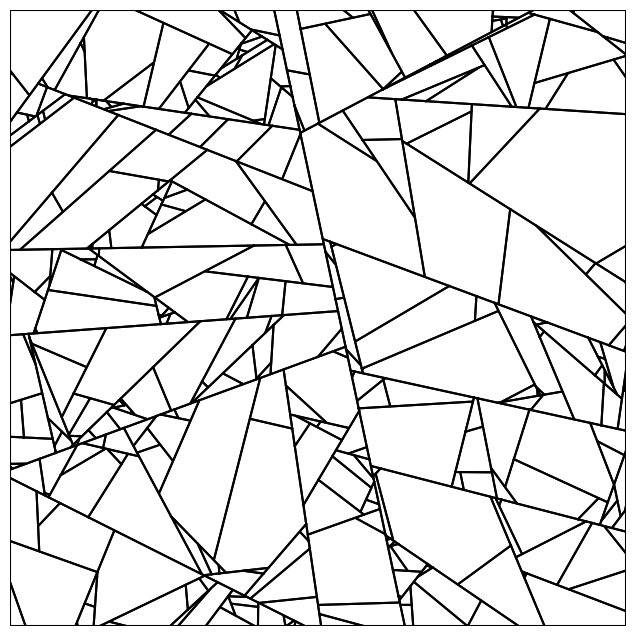

Recreate this plot in Python.
import numpy as np
import matplotlib.pyplot as plt
import warnings

class Polygon:
    def __init__(self, Points):

        if Points.shape[1] != 2:
            raise ValueError("Points should be represented as an n x 2 array.")

        if np.sum((Points[-1, :] - Points[0, :])**2) > 10**-10:
            raise ValueError("First and last point should be identical.")

        self.Points = Points
        self.N = Points.shape[0]

    def __add__(self, vector):
        return Polygon(self.Points + vector)

    def __iadd__(self, vector):
        return Polygon(self.Points + vector)

    def __sub__(self, vector):
        return Polygon(self.Points - vector)

    def __isub__(self, vector):
        return Polygon(self.Points - vector)

    def __mul__(self, factor):
        return Polygon(self.Points * factor)

    def __imul__(self, factor):
        return Polygon(self.Points * factor)

    def __rmul__(self, factor):
        return Polygon(self.Points * factor)

    def __str__(self):
        return str(self.Points)

    def __repr__(self):
        return "Polygon of " + str(self.N) + " points"

    def Area(self):
        P = self.Points
        x = P[:, 0]
        y = P[:, 1]
        return 0.5*np.abs(np.dot(x,np.roll(y,1))-np.dot(y,np.roll(x,1)))

    def Perimeter(self):
        P = self.Points
        return np.sum(np.sqrt(np.sum((P - np.roll(P, 1, axis=0))**2, axis=1)))

    def Boundary(self, angle):
        P = self.Points
        L = [P[i, 0]*np.cos(angle) + P[i, 1]*np.sin(angle) for i in range(P.shape[0])]
        return min(L), max(L)

    def BigRadius(self):
        P = self.Points
        Dist = np.sqrt(P[:, 0]**2 + P[:, 1]**2)
        return max(Dist)

    def Enclosing_Rectangle(self):
        P = self.Points
        xm = min(P[:, 0])
        ym = min(P[:, 1])
        xM = max(P[:, 0])
        yM = max(P[:, 1])
        return [xm, xM], [ym, yM]

    def Enclosing_Circle(self):
        P = self.Points
        xm = min(P[:, 0])
        ym = min(P[:, 1])
        xM = max(P[:, 0])
        yM = max(P[:, 1])
        Diam = np.sqrt((xM - xm)**2 + (yM - ym)**2)
        return np.array([(xM + xm)/2, (yM + ym)/2]), Diam/2

    def Simulate_Uniform(self):
        boo = False
        Center, Radius = self.Enclosing_Circle()
        Poly = self - Center
        while not boo:
            angle = np.random.uniform(0, np.pi)
            p = np.random.uniform(-Radius, Radius)
            m, M = Poly.Boundary(angle)
            boo = m <= p <= M
        return p + Center[0]*np.cos(angle) + Center[1]*np.sin(angle), angle

    def CutPoly(self, p, ang):
        P = self.Points
        n = self.N
        ind = []
        cut_point = []
        for i in range(n-1):
            t = Intersec(P[i:(i+2), :], p ,ang)
            if 0 <= t <= 1:
                ind += [i]
                cut_point += [[(1-t)*P[i, 0] + t*P[i+1, 0]], [(1-t)*P[i, 1] + t*P[i+1, 1]]]
        if len(ind) == 0:
            warnings.warn("Couldn't cut the polygon in two")
            return Polygon(P)
        P1 = np.vstack((P[:(ind[0]+1),:], np.array(cut_point[0:2]).T, np.array(cut_point[2:4]).T, P[(ind[1]+1):, :]))
        P2 = np.vstack((np.array(cut_point[0:2]).T, P[(ind[0]+1):(ind[1]+1),:], np.array(cut_point[2:4]).T, np.array(cut_point[0:2]).T))
        return Polygon(P1), Polygon(P2)

def nGone(n):
    angle = 2 * np.pi * np.arange(n+1)/n
    P = np.array([np.cos(angle), np.sin(angle)])
    return Polygon(P.T)

def Intersec(P, p, ang):
    ux = P[0, 0]
    uy = P[0, 1]
    vx = P[1, 0]
    vy = P[1, 1]
    t = (p-ux*np.cos(ang)-uy*np.sin(ang))/((vx-ux)*np.cos(ang)+(vy-uy)*np.sin(ang))
    return t

def STIT(Poly, Stop_Time, Max_iter=500):
    Time = 0
    List_Poly = [Poly]
    List_Perimeter = [Poly.Perimeter()]
    Clock = [np.random.exponential(1/Poly.Perimeter())]
    nb_iter = 0
    while Time <= Stop_Time:
        index = np.argmin(Clock)
        Q = List_Poly.pop(index)
        _ = List_Perimeter.pop(index)
        t = Clock.pop(index)
        Time += t
        p, ang = Q.Simulate_Uniform()
        P1, P2 = Q.CutPoly(p, ang)
        per1 = P1.Perimeter()
        per2 = P2.Perimeter()
        List_Poly += [P1, P2]
        List_Perimeter += [per1, per2]
        Clock = [T-t for T in Clock]
        Clock += [np.random.exponential(1/per1), np.random.exponential(1/per2)]
        nb_iter += 1
        if nb_iter >= Max_iter:
            warnings.warn("Max iteration reached")
            break
    return List_Poly

P = Polygon(np.array([[0, 1, 1, 0, 0], [0, 0, 1, 1, 0]]).T) # Créé un polygône à partir d'une matrice n x 2

List_Poly = STIT(P, 10) # Simule le STIT dans le polygône P. Renvoie la liste des polygones de la tesselation

# Tracé de la tesselation
fig = plt.figure(figsize=(8, 8))
ax = fig.add_subplot(111)
for Poly in List_Poly:
    ax.plot(Poly.Points[:, 0], Poly.Points[:, 1], color="black");
xlim, ylim = P.Enclosing_Rectangle()
ax.set_xlim(xlim)
ax.set_ylim(ylim)
ax.axis("off")
ax.set_aspect("equal");

############## Analyse a l'arrache ##############

L = []
for _ in range(1000):
    p, ang = P.Simulate_Uniform()
    P1, P2 = P.CutPoly(p, ang)
    L += [(P1.Perimeter() + P2.Perimeter() - P.Perimeter())/2]
np.mean(L)
np.pi * P.Area()/P.Perimeter()
